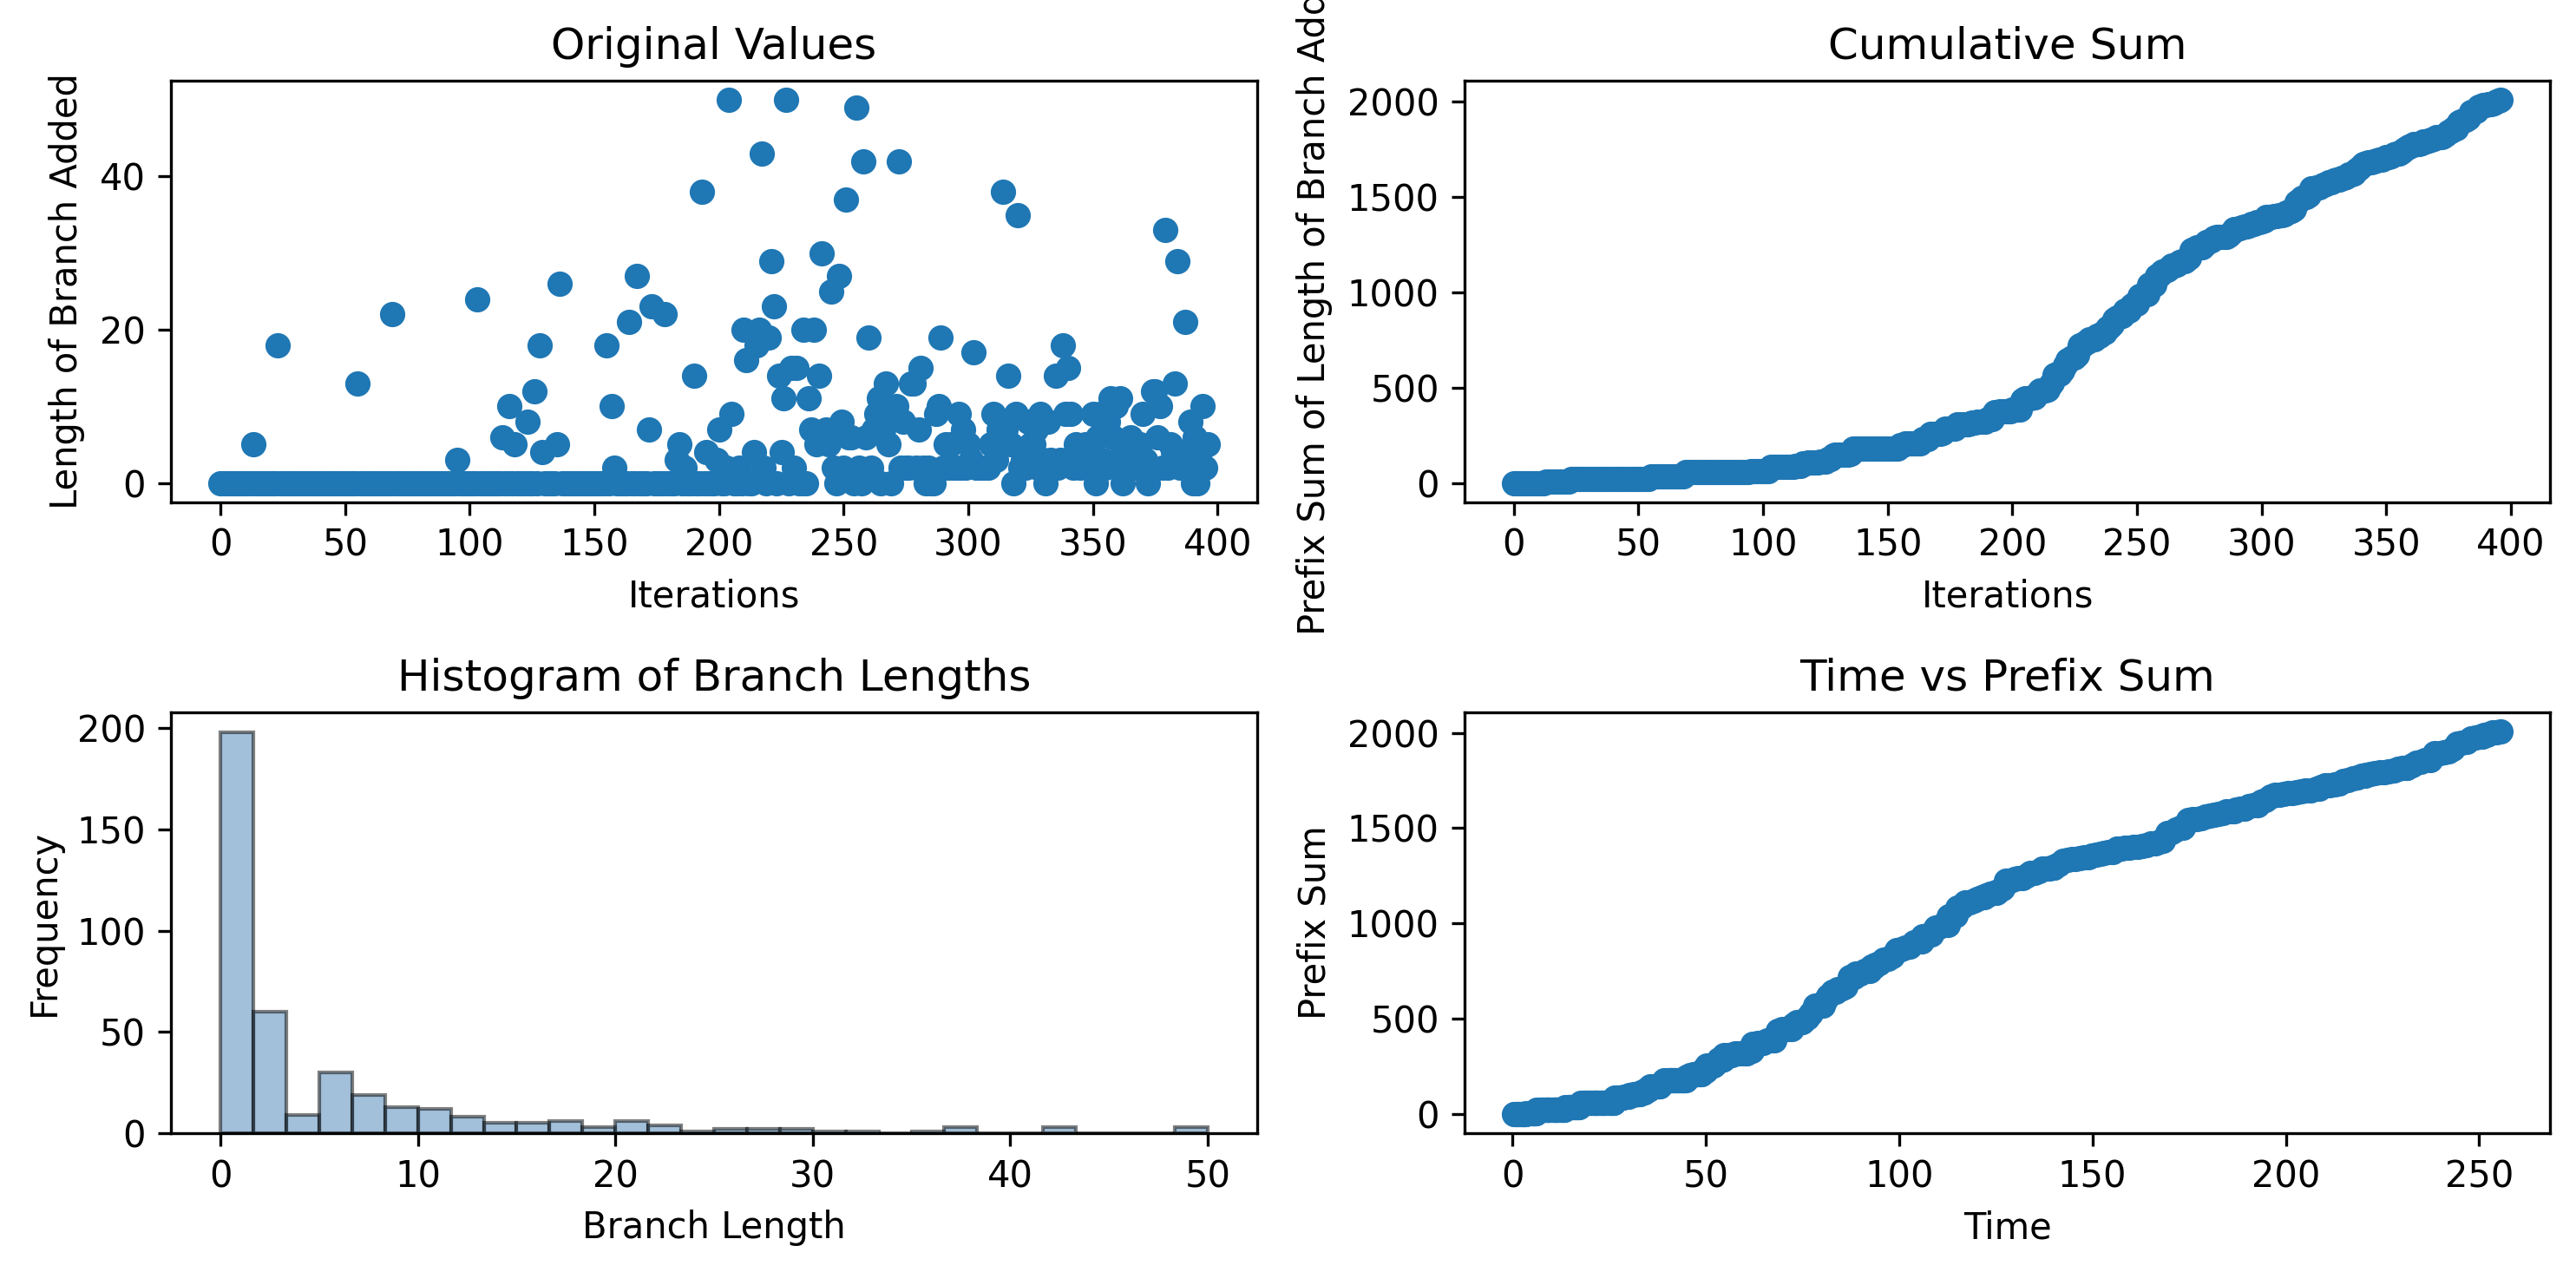

Values plotted in this chart, from the file beside it:
0, 0, 0, 0, 0, 0, 0, 0, 0, 0, 0, 0, 0, 5, 0, 0, 0, 0, 0, 0, 0, 0, 0, 18
0.3897, 0.7585, 1.077, 1.37, 1.629, 1.879, 2.156, 2.406, 2.658, 2.903, 3.15, 3.401, 3.401, 3.646, 4.544, 4.804, 5.054, 5.305, 5.565, 5.565, 5.821, 6.071, 6.071, 6.328
